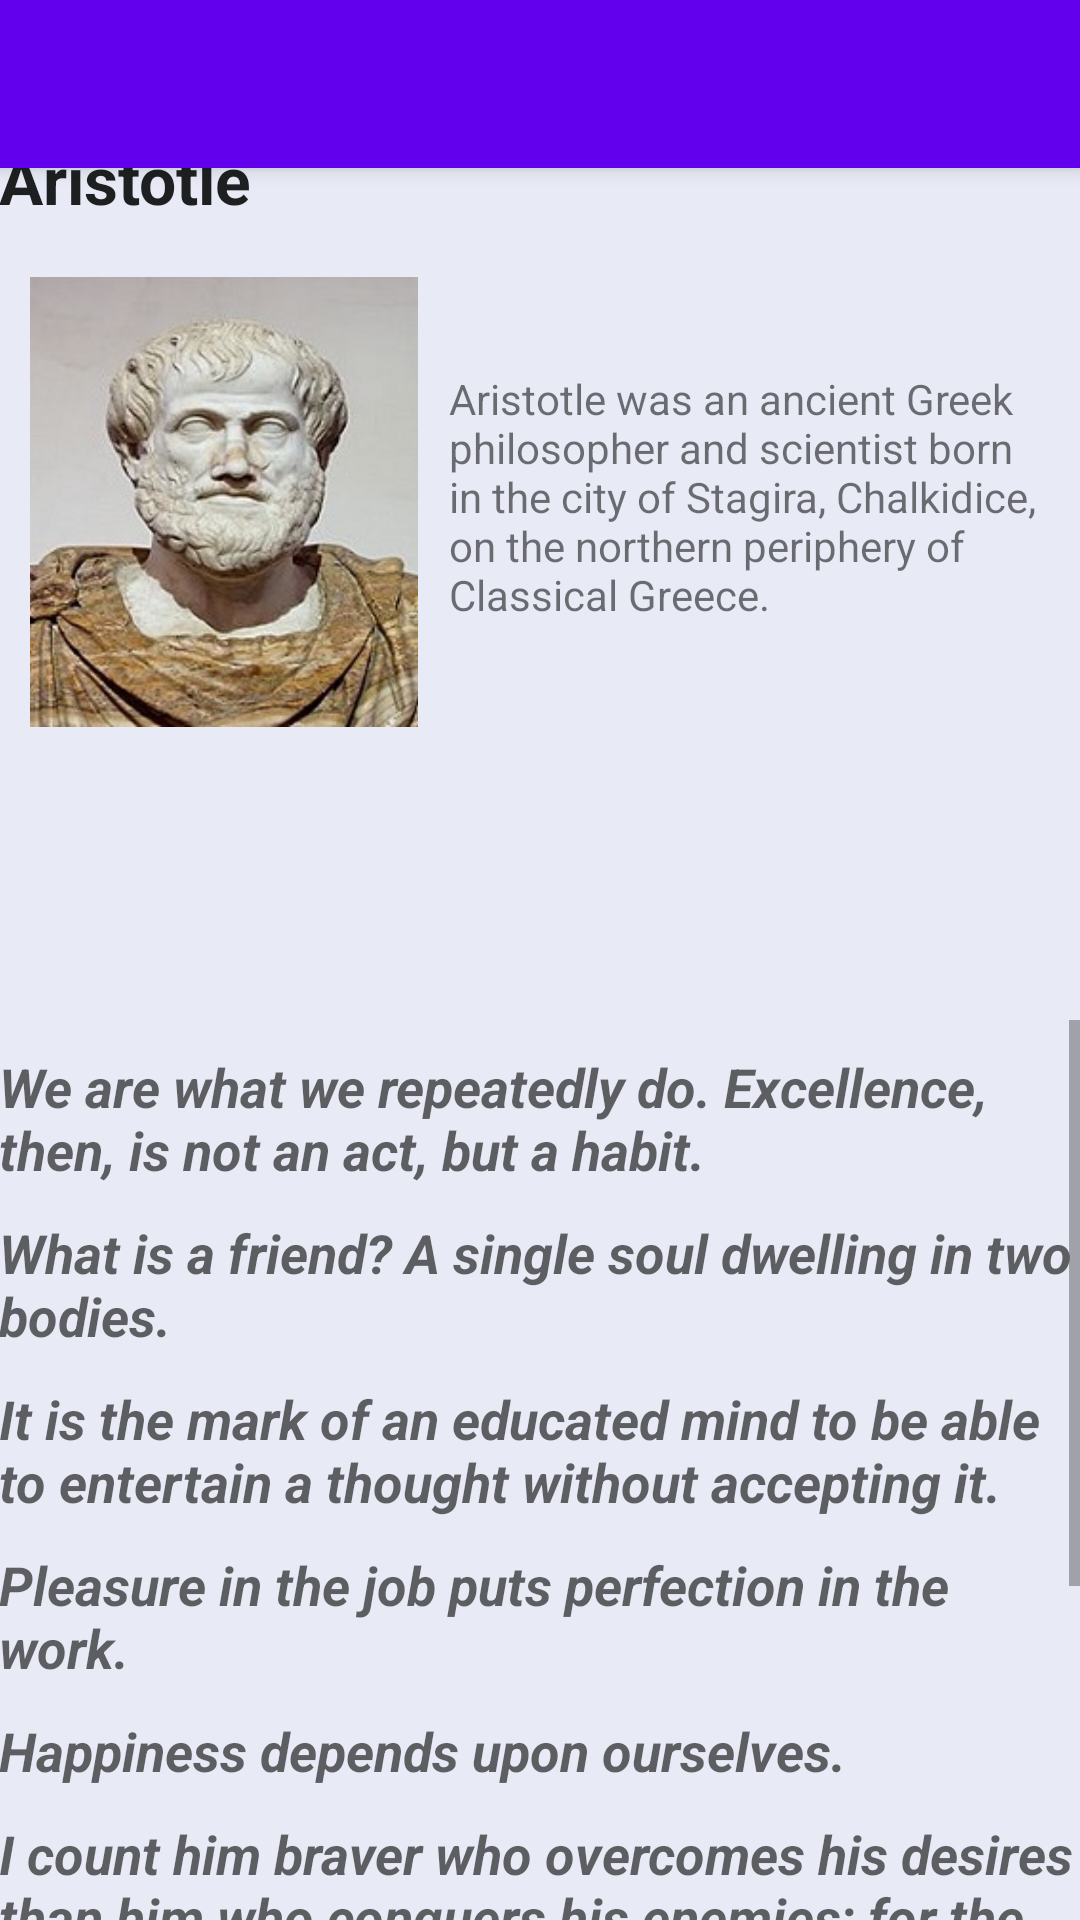

Write the Android layout XML for this screen, with the resource values it uses.
<!-- AndroidManifest.xml: application theme MyMaterialTheme -->
<!-- res/layout/activity_aristotle.xml -->
<?xml version="1.0" encoding="utf-8"?>
<android.support.design.widget.CoordinatorLayout xmlns:android="http://schemas.android.com/apk/res/android"
    xmlns:app="http://schemas.android.com/apk/res-auto"
    android:layout_width="match_parent"
    android:layout_height="match_parent">
    <android.support.design.widget.AppBarLayout
        android:layout_width="match_parent"
        android:layout_height="wrap_content"
        android:theme="@style/ThemeOverlay.AppCompat.Dark.ActionBar">
        <android.support.v7.widget.Toolbar
            android:id="@+id/toolbar"
            android:layout_width="match_parent"
            android:layout_height="?attr/actionBarSize"
            android:background="?attr/colorPrimary"
            app:layout_scrollFlags="scroll|enterAlways"
            app:popupTheme="@style/ThemeOverlay.AppCompat.Light" />
    </android.support.design.widget.AppBarLayout>
<RelativeLayout xmlns:android="http://schemas.android.com/apk/res/android"
    xmlns:tools="http://schemas.android.com/tools"
    android:layout_width="match_parent"
    android:layout_height="match_parent"
    android:paddingBottom="@dimen/activity_vertical_margin"
    android:paddingLeft="@dimen/activity_horizontal_margin"
    android:paddingRight="@dimen/activity_horizontal_margin"
    android:paddingTop="@dimen/activity_vertical_margin"
    tools:context="com.quotesapp.rajat.myplaystoreapp.AristotleActivity"
    android:background="#e8eaf6">

    <ScrollView
        android:layout_width="300dp"
        android:layout_height="300dp"
        android:id="@+id/scrollView"
        android:layout_alignParentStart="true"
        android:layout_alignParentEnd="true"
        android:layout_alignParentBottom="true" >
        <LinearLayout
            android:orientation="vertical"
            android:layout_width="wrap_content"
            android:layout_height="wrap_content">

            <TextView
                android:layout_marginTop="10dp"
                android:layout_width="wrap_content"
                android:layout_height="wrap_content"
                android:textAppearance="?android:attr/textAppearanceMedium"
                android:textStyle="bold|italic"
                android:text="We are what we repeatedly do. Excellence, then, is not an act, but a habit."
                android:id="@+id/quote1" />
            <TextView
                android:layout_marginTop="10dp"
                android:layout_width="wrap_content"
                android:layout_height="wrap_content"
                android:textAppearance="?android:attr/textAppearanceMedium"
                android:textStyle="bold|italic"
                android:text="What is a friend? A single soul dwelling in two bodies."
                android:id="@+id/quote2" />
            <TextView
                android:layout_marginTop="10dp"
                android:layout_width="wrap_content"
                android:layout_height="wrap_content"
                android:textAppearance="?android:attr/textAppearanceMedium"
                android:textStyle="bold|italic"
                android:text="It is the mark of an educated mind to be able to entertain a thought without accepting it."
                android:id="@+id/quote3" />
            <TextView
                android:layout_marginTop="10dp"
                android:layout_width="wrap_content"
                android:layout_height="wrap_content"
                android:textAppearance="?android:attr/textAppearanceMedium"
                android:textStyle="bold|italic"
                android:text="Pleasure in the job puts perfection in the work."
                android:id="@+id/quote4" />
            <TextView
                android:layout_marginTop="10dp"
                android:layout_width="wrap_content"
                android:layout_height="wrap_content"
                android:textAppearance="?android:attr/textAppearanceMedium"
                android:textStyle="bold|italic"
                android:text="Happiness depends upon ourselves."
                android:id="@+id/quote5" />
            <TextView
                android:layout_marginTop="10dp"
                android:layout_width="wrap_content"
                android:layout_height="wrap_content"
                android:textAppearance="?android:attr/textAppearanceMedium"
                android:textStyle="bold|italic"
                android:text="I count him braver who overcomes his desires than him who conquers his enemies; for the hardest victory is over self."
                android:id="@+id/quote6" />
            <TextView
                android:layout_marginTop="10dp"
                android:layout_width="wrap_content"
                android:layout_height="wrap_content"
                android:textAppearance="?android:attr/textAppearanceMedium"
                android:textStyle="bold|italic"
                android:text="Poverty is the parent of revolution and crime."
                android:id="@+id/quote7" />
            <TextView
                android:layout_marginTop="10dp"
                android:layout_width="wrap_content"
                android:layout_height="wrap_content"
                android:textAppearance="?android:attr/textAppearanceMedium"
                android:textStyle="bold|italic"
                android:text="The roots of education are bitter, but the fruit is sweet."
                android:id="@+id/quote8" />
            <TextView
                android:layout_marginTop="10dp"
                android:layout_width="wrap_content"
                android:layout_height="wrap_content"
                android:textStyle="bold|italic"
                android:textAppearance="?android:attr/textAppearanceMedium"
                android:text="The educated differ from the uneducated as much as the living from the dead."
                android:id="@+id/quote9" />
        </LinearLayout>

    </ScrollView>

    <TextView
        android:layout_width="wrap_content"
        android:layout_height="wrap_content"
        android:textAppearance="?android:attr/textAppearanceLarge"
        android:text="Aristotle"
        android:layout_marginTop="45dp"
        android:textStyle="bold"
        android:id="@+id/textView2"
        android:layout_alignParentTop="true"
        android:layout_alignParentStart="true" />

    <ImageView
        android:layout_width="150dp"
        android:layout_height="150dp"
        android:layout_marginTop="18dp"
        android:id="@+id/imageView"
        android:src="@drawable/aristotle"
        android:layout_below="@+id/textView2"
        android:layout_alignParentStart="true" />

    <TextView
        android:layout_width="wrap_content"
        android:layout_height="wrap_content"
        android:text="Aristotle was an ancient Greek philosopher and scientist born in the city of Stagira, Chalkidice, on the northern periphery of Classical Greece."
        android:id="@+id/textView3"
        android:layout_below="@+id/textView2"
        android:layout_alignParentEnd="true"
        android:layout_marginTop="49dp"
        android:layout_alignBottom="@+id/imageView"
        android:layout_toEndOf="@+id/imageView" />
</RelativeLayout>
</android.support.design.widget.CoordinatorLayout>
<!-- resources referenced by this layout -->
<resources>
  <dimen name="activity_horizontal_margin">64dp</dimen>
  <!-- drawable aristotle: jpg bitmap (drawable, 24696 bytes) -->
  <style name="MyMaterialTheme" parent="MyMaterialTheme.Base">
  
      </style>
  <style name="MyMaterialTheme.Base" parent="Theme.AppCompat.Light.DarkActionBar">
          <item name="windowNoTitle">true</item>
          <item name="windowActionBar">false</item>
          <item name="colorPrimary">@color/colorPrimary</item>
          <item name="colorPrimaryDark">@color/colorPrimaryDark</item>
          <item name="colorAccent">@color/colorAccent</item>
      </style>
  <!-- not gathered from this repository: default colours our renderer supplied (Android Studio template values) -->
  <color name="colorPrimary">#FF6200EE</color>
  <color name="colorPrimaryDark">#FF3700B3</color>
  <color name="colorAccent">#FF03DAC5</color>
</resources>
